6-way image classification set "dataset" from GitHub (KiranYBPatil/Sugarcane_Disease_Detector); label vocabulary: bacterial blights, healthy, mosaic, red rot, rust, yellow.

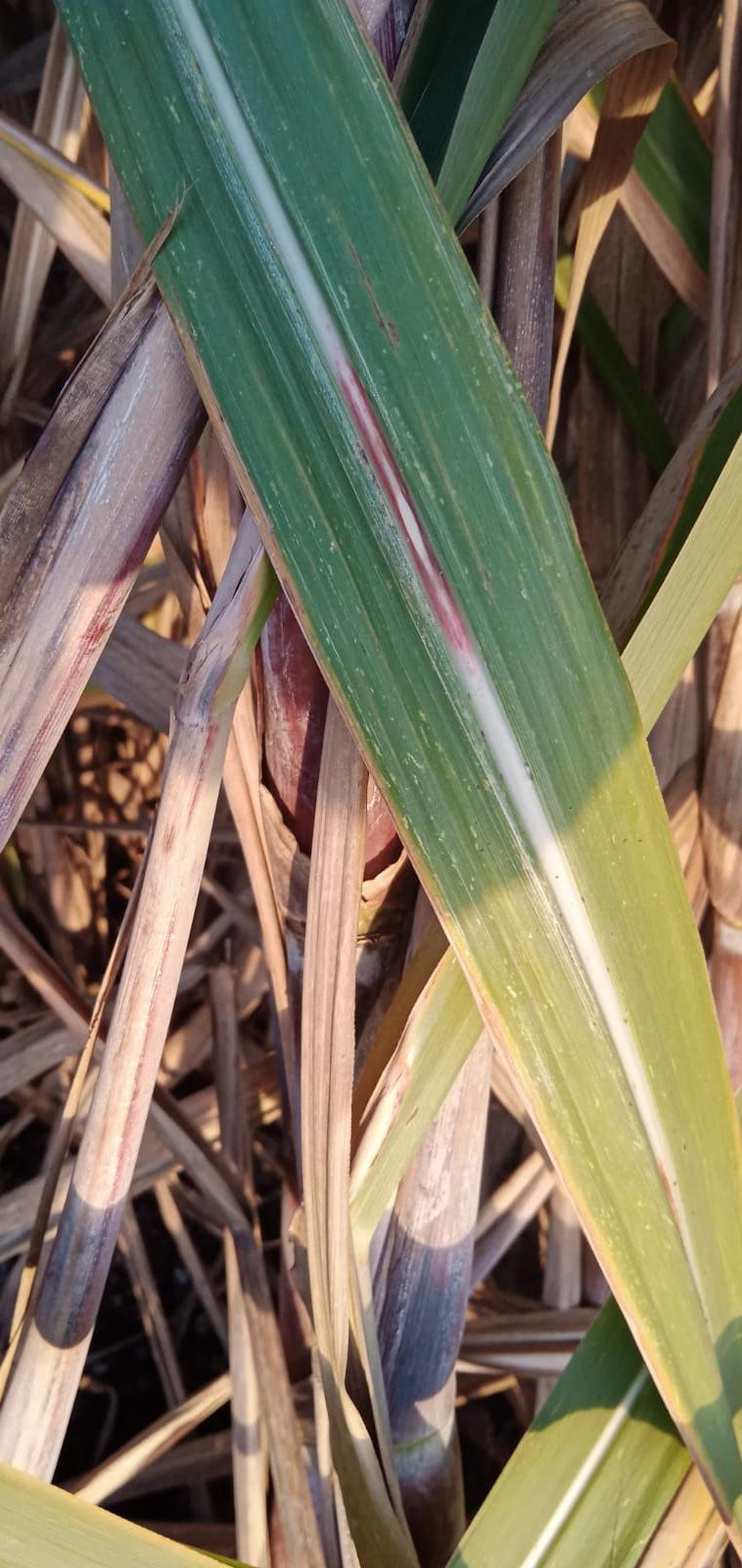
Label: red rot

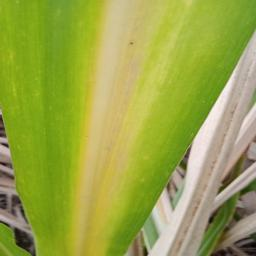
Label: yellow

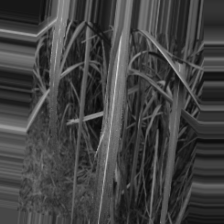
Label: bacterial blights

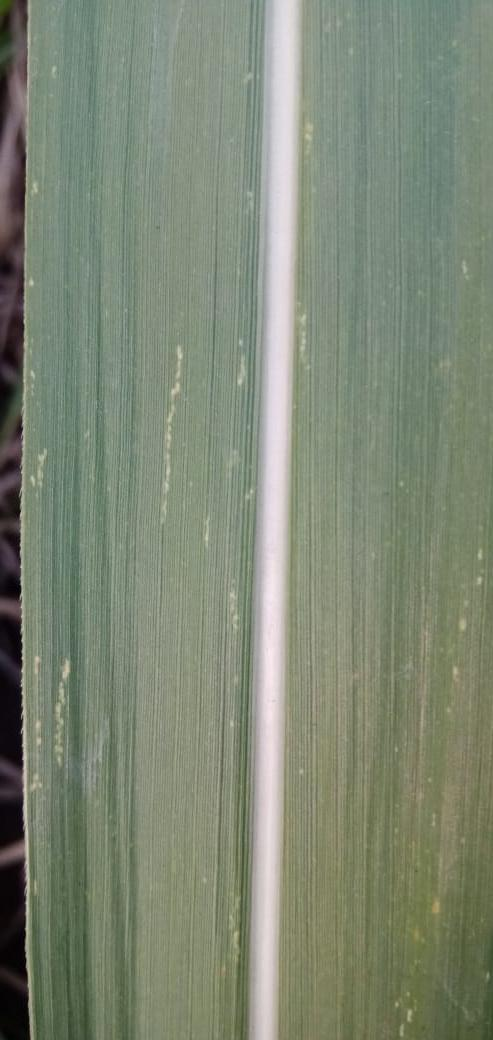
Label: mosaic

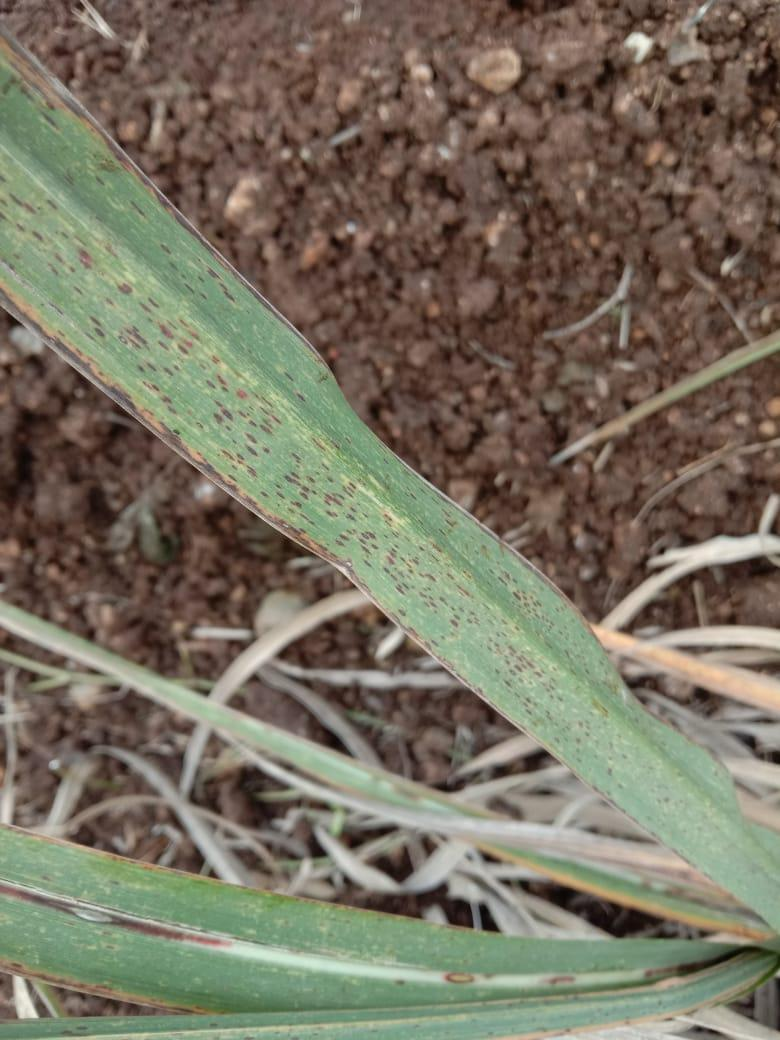
Label: rust

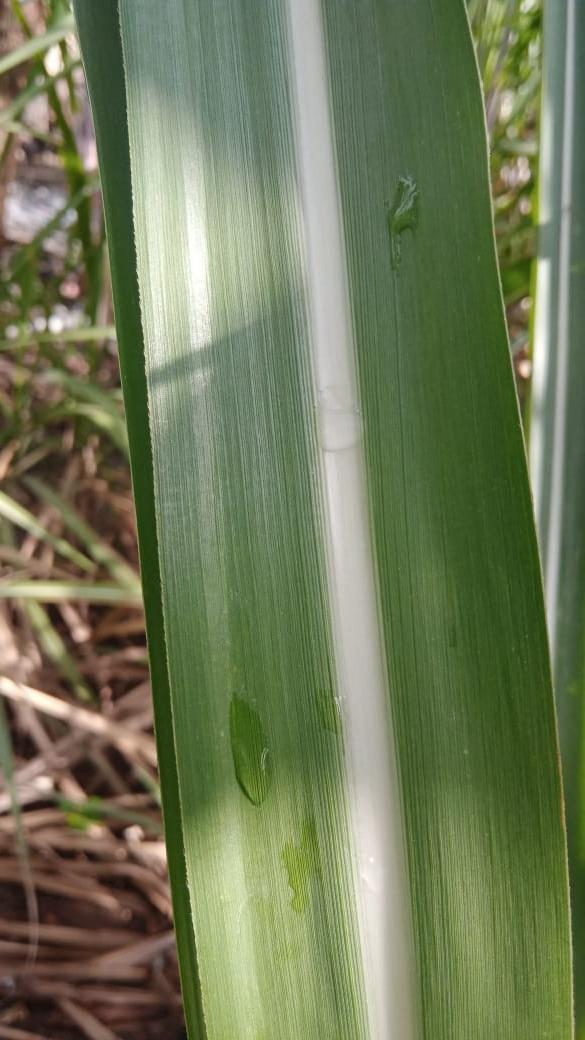
Label: healthy
